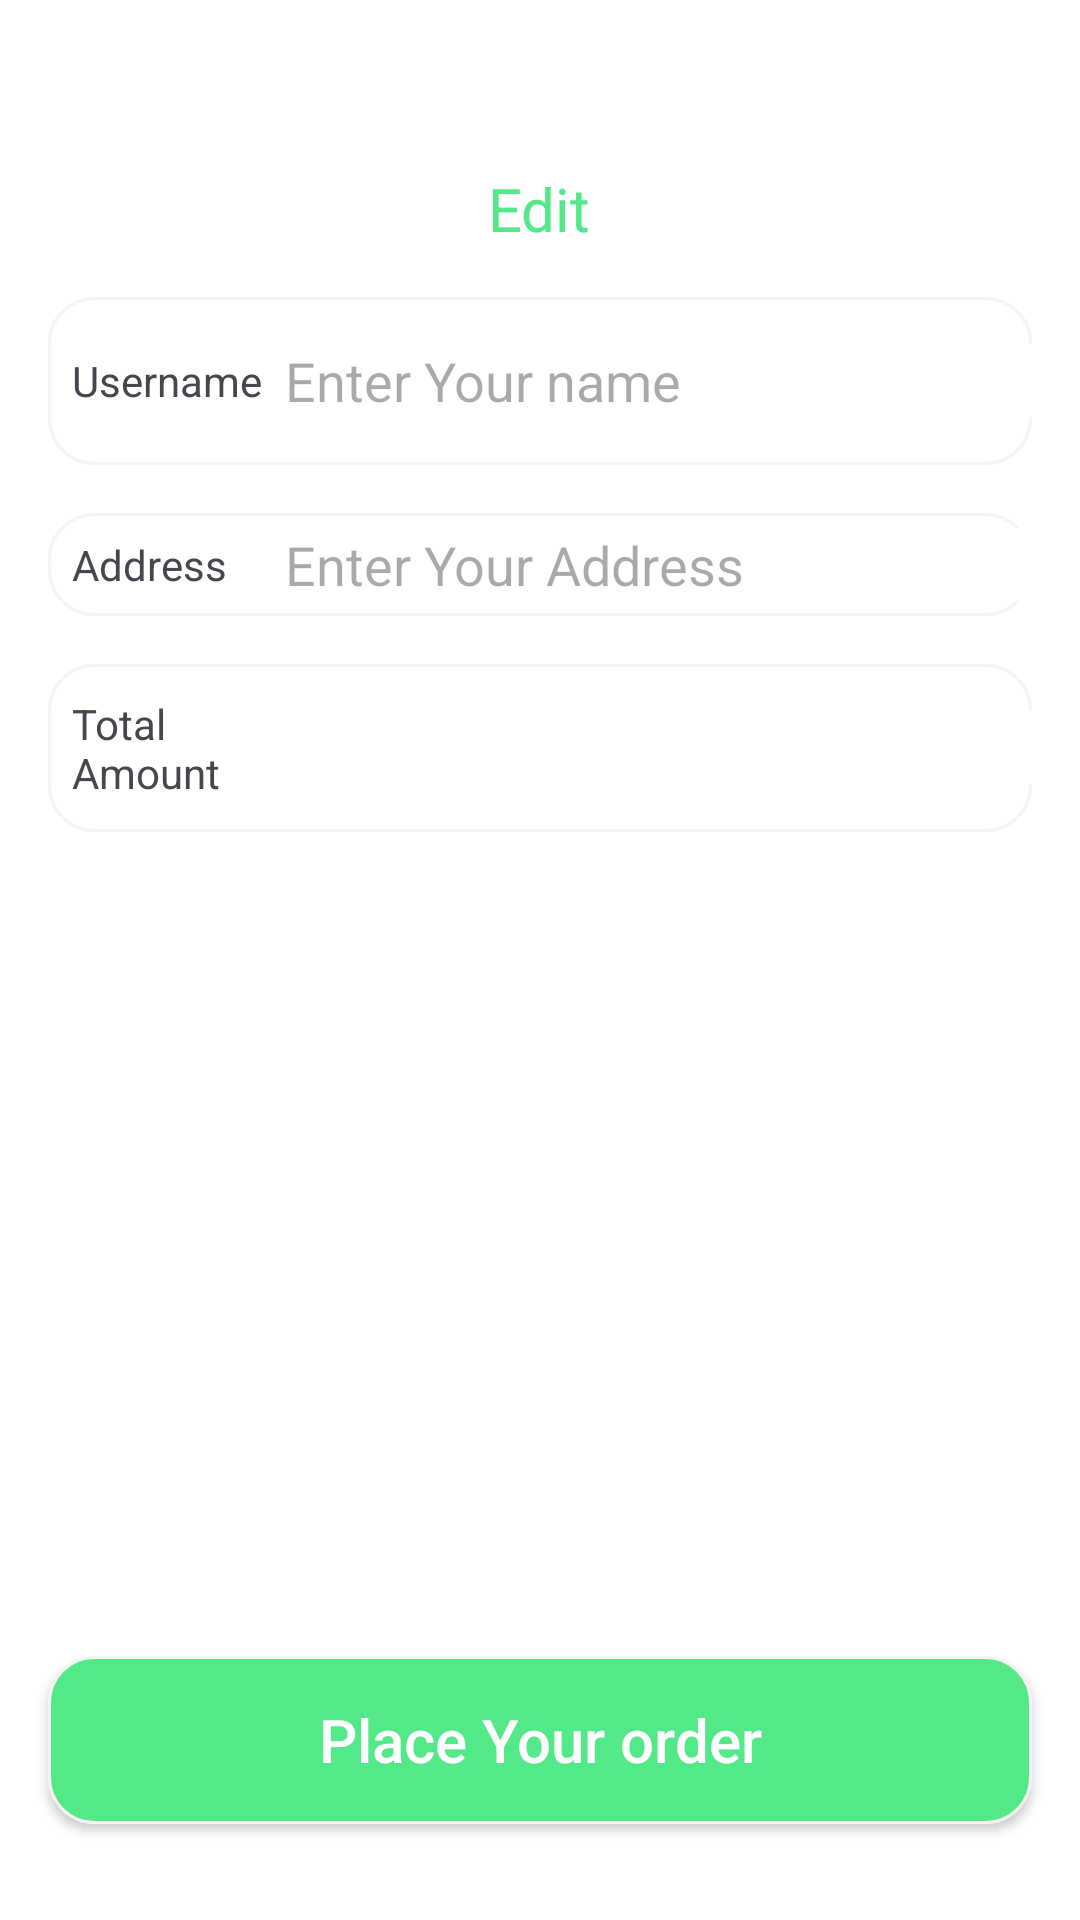

Layout XML and referenced resources for this Android screen:
<!-- AndroidManifest.xml: application theme Theme.Raviproject -->
<!-- res/layout/activity_pay_out.xml -->
<?xml version="1.0" encoding="utf-8"?>
<FrameLayout xmlns:android="http://schemas.android.com/apk/res/android"
    xmlns:app="http://schemas.android.com/apk/res-auto"
    xmlns:tools="http://schemas.android.com/tools"
    android:orientation="vertical"
    android:background="@color/white"
    android:layout_width="match_parent"
    android:layout_height="match_parent"
    tools:context=".PayOutActivity">
    <LinearLayout
        android:layout_width="match_parent"
        android:layout_height="wrap_content"
        android:orientation="vertical">

    <ImageButton
        android:id="@+id/ProceedBackButton"
        android:src="@drawable/arrow_back"
        android:background="@color/white"
        android:layout_width="32dp"
        android:layout_height="32dp"
        android:layout_marginStart="16dp"
        android:layout_marginTop="24dp"
        android:text="Button"
        app:layout_constraintStart_toStartOf="parent"
        app:layout_constraintTop_toTopOf="parent" />

    <TextView
        android:id="@+id/textView18"
        android:layout_width="wrap_content"
        android:layout_height="wrap_content"
        android:text="Edit"
        android:textColor="@color/startcolor"
        android:textSize="20sp"
        android:layout_gravity="center"
        app:layout_constraintEnd_toEndOf="parent"
        app:layout_constraintStart_toStartOf="parent"
        app:layout_constraintTop_toBottomOf="@+id/button8" />

    <LinearLayout
        android:layout_width="match_parent"
        android:layout_height="56dp"
        android:layout_marginStart="16dp"
        android:layout_marginEnd="16dp"
        android:layout_marginTop="16dp"
        android:background="@drawable/profileedittextshap"
        android:gravity="center_vertical"
        android:orientation="horizontal"
        app:layout_constraintEnd_toEndOf="parent"
        app:layout_constraintStart_toStartOf="parent"
        app:layout_constraintTop_toBottomOf="@+id/textView18">

        <TextView

            android:layout_width="40dp"
            android:layout_height="wrap_content"
            android:layout_weight="1"
            android:paddingLeft="8dp"
            android:text="Username" />

        <EditText
            android:id="@+id/name"
            android:layout_width="wrap_content"
            android:layout_height="wrap_content"
            android:layout_weight="1"
            android:background="@color/transparent"
            android:ems="10"
            android:hint="Enter Your name"
            android:inputType="text" />
    </LinearLayout>
    <LinearLayout
        android:layout_width="match_parent"
        android:layout_height="wrap_content"
        android:layout_marginStart="16dp"
        android:layout_marginEnd="16dp"
        android:background="@drawable/profileedittextshap"
        android:gravity="center_vertical"
        android:orientation="horizontal"
        android:layout_marginTop="16dp"
        app:layout_constraintEnd_toEndOf="parent"
        app:layout_constraintStart_toStartOf="parent"
        app:layout_constraintTop_toBottomOf="@+id/textView18">

        <TextView

            android:layout_width="40dp"
            android:layout_height="wrap_content"
            android:layout_weight="1"
            android:paddingLeft="8dp"
            android:text="Address" />

        <EditText
            android:id="@+id/address"
            android:layout_width="wrap_content"
            android:layout_height="wrap_content"
            android:layout_marginTop="5dp"
            android:layout_marginBottom="5dp"
            android:layout_weight="1"
            android:background="@color/transparent"
            android:ems="10"
            android:hint="Enter Your Address"
            android:inputType="textMultiLine" />
    </LinearLayout>

        <LinearLayout
        android:layout_width="match_parent"
        android:layout_height="56dp"
        android:layout_marginStart="16dp"
        android:layout_marginEnd="16dp"
        android:background="@drawable/profileedittextshap"
        android:gravity="center_vertical"
        android:layout_marginTop="16dp"
        android:orientation="horizontal"
        app:layout_constraintEnd_toEndOf="parent"
        app:layout_constraintStart_toStartOf="parent"
        app:layout_constraintTop_toBottomOf="@+id/textView18">

        <TextView

            android:layout_width="40dp"
            android:layout_height="wrap_content"
            android:layout_weight="1"
            android:paddingLeft="8dp"
            android:text="Total Amount" />

        <EditText
            android:id="@+id/totalamount"
            android:layout_width="wrap_content"
            android:layout_height="wrap_content"
            android:layout_weight="1"
            android:background="@color/transparent"

            android:ems="10"
            android:gravity="end"
            android:inputType="text"
            android:paddingEnd="32dp" />
    </LinearLayout>
    </LinearLayout>

    <androidx.appcompat.widget.AppCompatButton
        android:id="@+id/PlaceMyOrder"
        android:layout_width="match_parent"
        android:layout_height="56dp"
        android:layout_gravity="bottom"
        android:layout_marginLeft="16dp"
        android:layout_marginTop="16dp"
        android:layout_marginRight="16dp"
        android:layout_marginBottom="32dp"
        android:background="@drawable/proceedbuttonshape"
        android:text="Place Your order"
        android:textAllCaps="false"
        android:textColor="@color/white"
        android:textSize="20dp" />


</FrameLayout>
<!-- resources referenced by this layout -->
<resources>
  <color name="startcolor">#53E888</color>
  <color name="transparent">#ffffff</color>
  <color name="white">#FFFFFFFF</color>
  <!-- drawable proceedbuttonshape (drawable) -->
  <?xml version="1.0" encoding="utf-8"?>
  <shape xmlns:android="http://schemas.android.com/apk/res/android">
  <solid android:color="@color/startcolor"/>
      <stroke android:color="#f4f4f4" android:width="1dp"/>
  
      <corners android:radius="15dp"/>
  </shape>
  <!-- drawable profileedittextshap (drawable) -->
  <?xml version="1.0" encoding="utf-8"?>
  <shape xmlns:android="http://schemas.android.com/apk/res/android">
  <stroke android:width="1dp" android:color="#f4f4f4">
  </stroke>
      <solid android:color="@color/white"/>
      <corners android:radius="15dp"/>
  </shape>
  <style name="Theme.Raviproject" parent="Base.Theme.Raviproject" />
  <style name="Base.Theme.Raviproject" parent="Theme.Material3.DayNight.NoActionBar">
          
          
      </style>
</resources>
